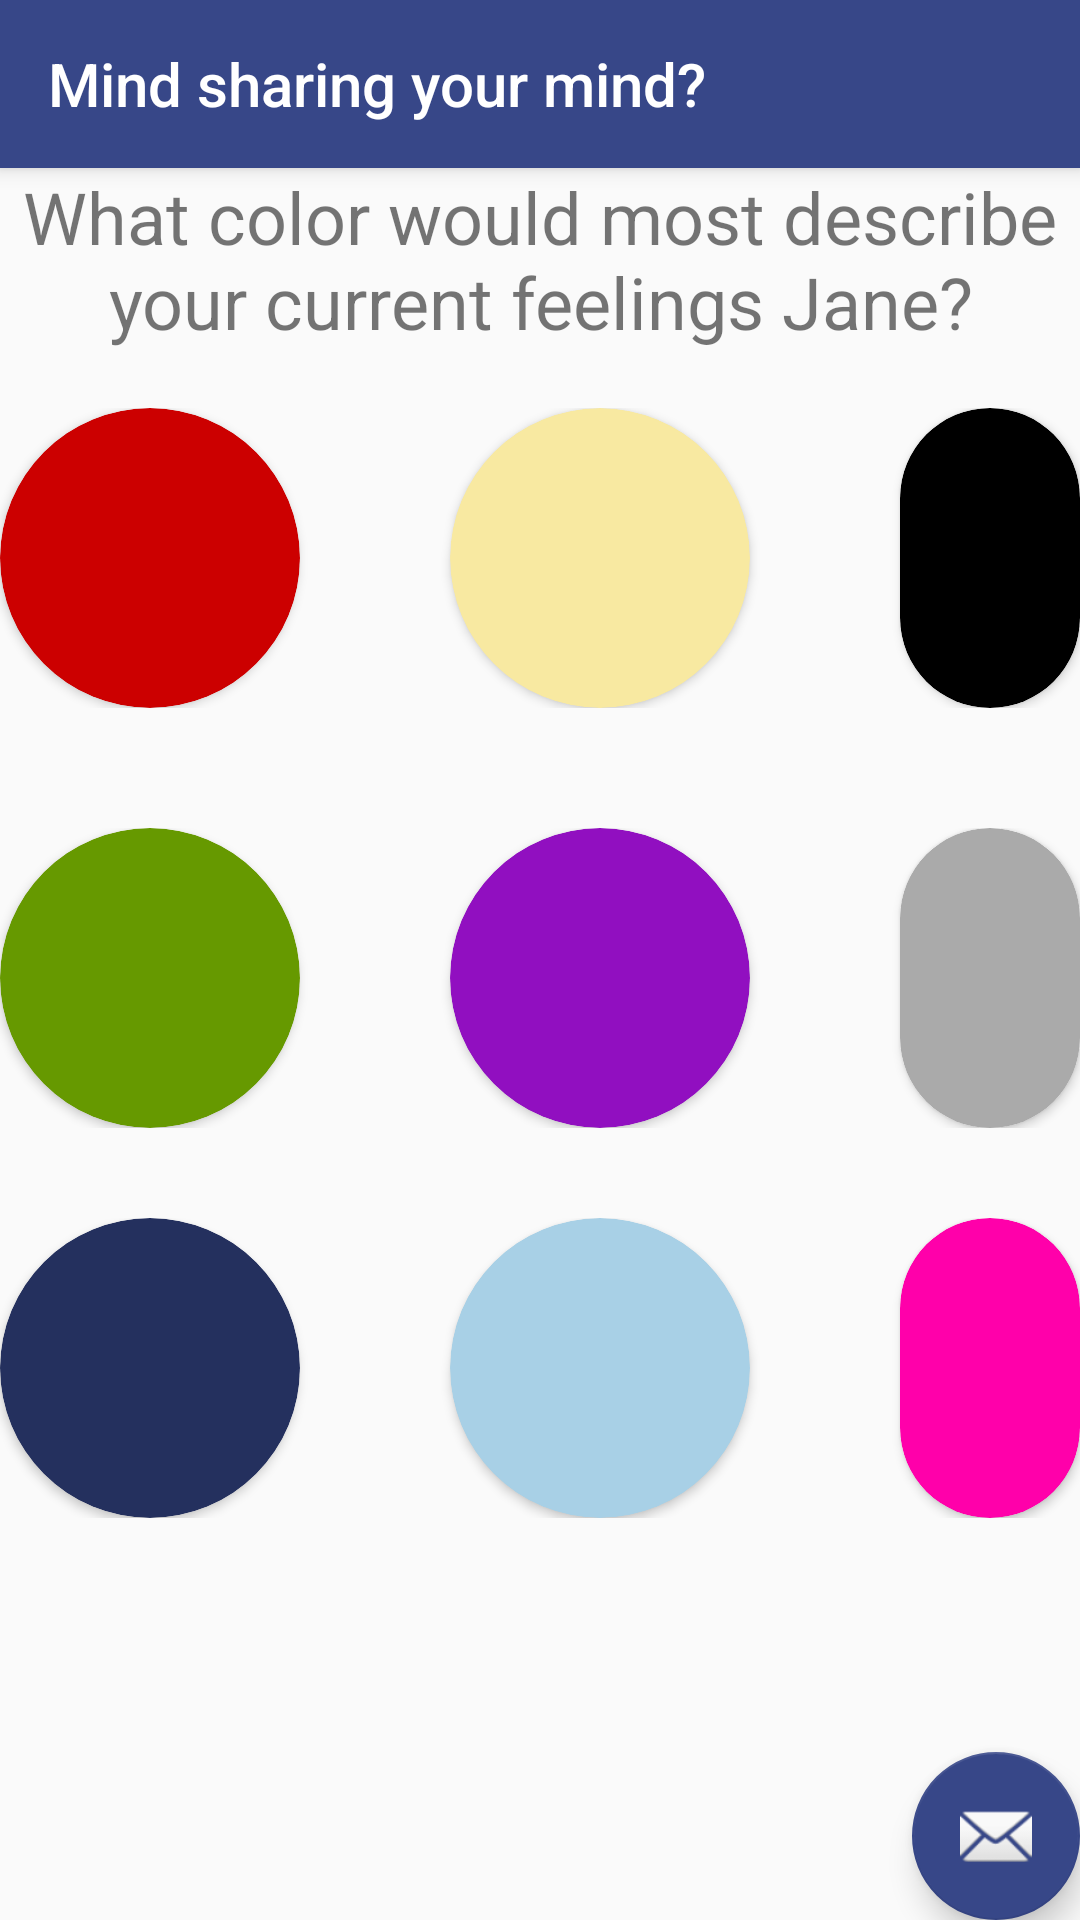

Produce the Android XML layout that renders to this screen, including the resource entries it uses.
<!-- AndroidManifest.xml: activity theme AppTheme.NoActionBar -->
<!-- res/layout/activity_popup_question.xml -->
<?xml version="1.0" encoding="utf-8"?>
<android.support.design.widget.CoordinatorLayout xmlns:android="http://schemas.android.com/apk/res/android"
    xmlns:app="http://schemas.android.com/apk/res-auto"
    xmlns:tools="http://schemas.android.com/tools"
    android:layout_width="match_parent"
    android:layout_height="match_parent"
    tools:context=".PopupQuestionActivity">

    <android.support.design.widget.AppBarLayout
        android:layout_width="match_parent"
        android:layout_height="wrap_content"
        android:theme="@style/AppTheme.AppBarOverlay">

        <android.support.v7.widget.Toolbar
            android:id="@+id/toolbar"
            android:layout_width="match_parent"
            android:layout_height="?attr/actionBarSize"
            app:title="Mind sharing your mind?"
            android:background="?attr/colorPrimary"
            app:popupTheme="@style/AppTheme.PopupOverlay" />

    </android.support.design.widget.AppBarLayout>

    <include layout="@layout/content_popup_question" />

    <android.support.design.widget.FloatingActionButton
        android:id="@+id/fab"
        android:layout_width="wrap_content"
        android:layout_height="wrap_content"
        android:layout_gravity="bottom|end"
        android:layout_margin="@dimen/fab_margin"
        app:srcCompat="@android:drawable/ic_dialog_email" />

</android.support.design.widget.CoordinatorLayout>
<!-- res/layout/content_popup_question.xml (included above) -->
<?xml version="1.0" encoding="utf-8"?>
<android.support.constraint.ConstraintLayout xmlns:android="http://schemas.android.com/apk/res/android"
    xmlns:app="http://schemas.android.com/apk/res-auto"
    xmlns:tools="http://schemas.android.com/tools"
    android:layout_width="match_parent"
    android:layout_height="match_parent"
    app:layout_behavior="@string/appbar_scrolling_view_behavior"
    tools:context=".PopupQuestionActivity"
    tools:showIn="@layout/activity_popup_question">


    <RelativeLayout
        android:layout_width="wrap_content"
        android:layout_height="wrap_content"
        android:orientation="horizontal">

        <TextView
            android:layout_width="wrap_content"
            android:text="What color would most describe your current feelings Jane?"
            android:textSize="24dp"
            android:textAlignment="center"
            android:layout_centerHorizontal="true"
            android:layout_height="wrap_content" />

        <RelativeLayout
            android:layout_width="wrap_content"
            android:layout_height="wrap_content"
            android:layout_marginTop="80dp"
            >

            <android.support.v7.widget.CardView
                android:id="@+id/red"
                style="@style/style_clickable_color_cardview"
                android:layout_marginLeft="0dp"
                app:cardCornerRadius="50dp"
                app:cardBackgroundColor="@android:color/holo_red_dark"
                >
            </android.support.v7.widget.CardView>

            <android.support.v7.widget.CardView
                android:id="@+id/black"
                style="@style/style_clickable_color_cardview"
                android:layout_marginLeft="300dp"
                app:cardCornerRadius="50dp"
                app:cardBackgroundColor="@android:color/black"
                >
            </android.support.v7.widget.CardView>

            <android.support.v7.widget.CardView
                android:id="@+id/yellow"
                style="@style/style_clickable_color_cardview"
                android:layout_marginLeft="150dp"
                app:cardCornerRadius="50dp"
                app:cardBackgroundColor="@color/yellow"
                >
            </android.support.v7.widget.CardView>

        </RelativeLayout>

        <RelativeLayout
            android:layout_width="wrap_content"
            android:layout_height="wrap_content"
            android:layout_marginTop="220dp"
            >

            <android.support.v7.widget.CardView
                android:id="@+id/green"
                style="@style/style_clickable_color_cardview"
                android:layout_marginLeft="0dp"
                app:cardCornerRadius="50dp"
                app:cardBackgroundColor="@android:color/holo_green_dark"
                >
            </android.support.v7.widget.CardView>

            <android.support.v7.widget.CardView
                android:id="@+id/purple"
                style="@style/style_clickable_color_cardview"
                android:layout_marginLeft="150dp"
                app:cardCornerRadius="50dp"
                app:cardBackgroundColor="@color/darkPurple"
                >
            </android.support.v7.widget.CardView>

            <android.support.v7.widget.CardView
                android:id="@+id/grey"
                style="@style/style_clickable_color_cardview"
                android:layout_marginLeft="300dp"
                app:cardCornerRadius="50dp"
                app:cardBackgroundColor="@android:color/darker_gray"
                >
            </android.support.v7.widget.CardView>

        </RelativeLayout>

        <RelativeLayout
            android:layout_width="wrap_content"
            android:layout_height="wrap_content"
            android:layout_marginTop="350dp"
            >

            <android.support.v7.widget.CardView
                android:id="@+id/blue"
                style="@style/style_clickable_color_cardview"
                android:layout_marginLeft="0dp"
                app:cardCornerRadius="50dp"
                app:cardBackgroundColor='@color/darkBlue'
                >
            </android.support.v7.widget.CardView>

            <android.support.v7.widget.CardView
                android:id="@+id/pink"
                style="@style/style_clickable_color_cardview"
                android:layout_marginLeft="300dp"
                app:cardCornerRadius="50dp"
                app:cardBackgroundColor="@color/pink"
                >
            </android.support.v7.widget.CardView>

            <android.support.v7.widget.CardView
                android:id="@+id/cyan"
                style="@style/style_clickable_color_cardview"
                android:layout_marginLeft="150dp"
                app:cardCornerRadius="50dp"
                app:cardBackgroundColor="@color/lightBlue"
                >
            </android.support.v7.widget.CardView>

        </RelativeLayout>

    </RelativeLayout>

</android.support.constraint.ConstraintLayout>
<!-- resources referenced by this layout -->
<resources>
  <color name="darkBlue">#24305E</color>
  <color name="darkPurple">#910FC0</color>
  <color name="lightBlue">#A8D0E6</color>
  <color name="pink">#FF00AA</color>
  <color name="yellow">#F8E9A1</color>
  <style name="AppTheme.AppBarOverlay" parent="ThemeOverlay.AppCompat.Dark.ActionBar" />
  <style name="AppTheme.PopupOverlay" parent="ThemeOverlay.AppCompat.Light" />
  <style name="style_clickable_color_cardview">
          <item name="android:layout_width">100dp</item>
          <item name="android:onClick">checkColor</item>
          <item name="android:layout_height">100dp</item>
          <item name="android:clickable">true</item>
          <item name="android:focusable">true</item>
      </style>
  <style name="AppTheme.NoActionBar">
          <item name="windowActionBar">false</item>
          <item name="windowNoTitle">true</item>
      </style>
</resources>
